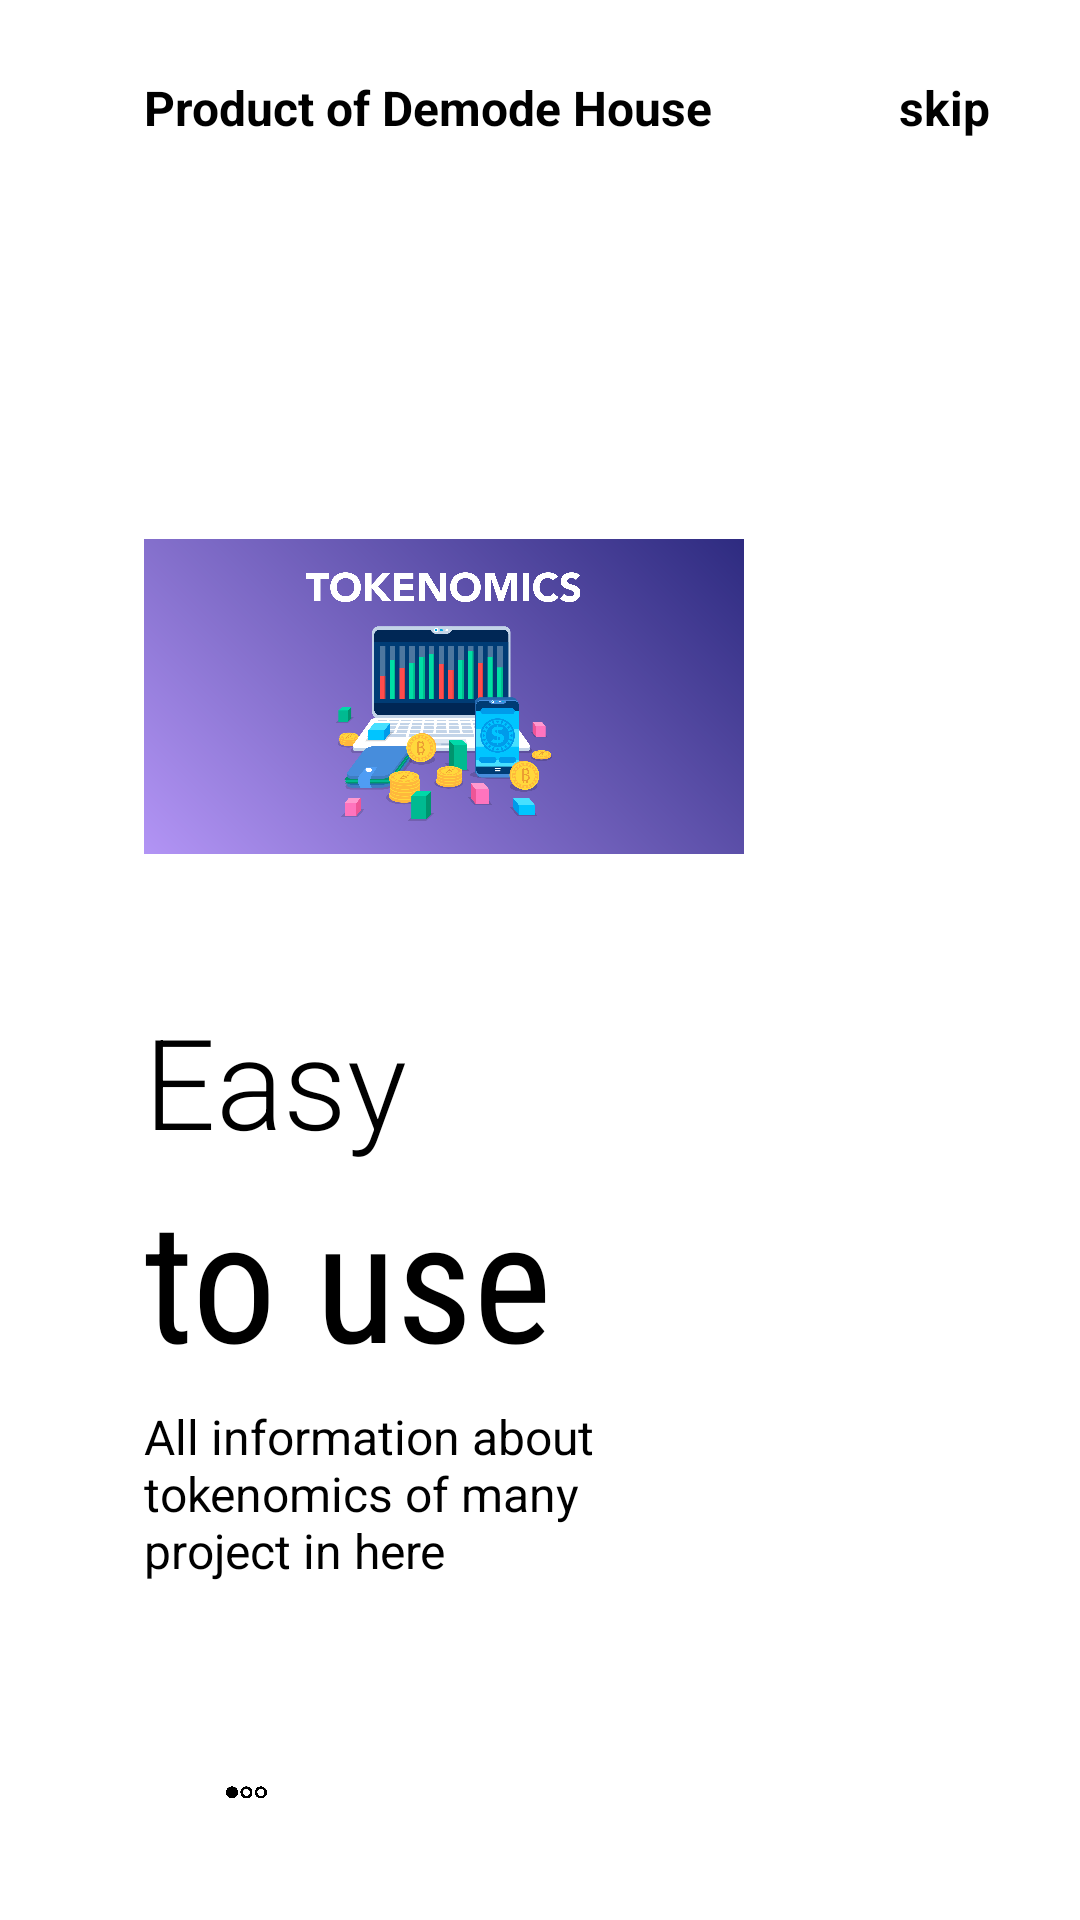

The Android layout XML behind this screen, and the referenced resources:
<!-- AndroidManifest.xml: application theme Apptheme -->
<!-- res/layout/fragment_on_boarding1.xml -->
<?xml version="1.0" encoding="utf-8"?>
<androidx.constraintlayout.widget.ConstraintLayout xmlns:android="http://schemas.android.com/apk/res/android"
    xmlns:app="http://schemas.android.com/apk/res-auto"
    android:layout_width="match_parent"
    android:layout_height="match_parent"
    android:background="@color/white">

    <ImageView
        android:id="@+id/imageView2"
        android:layout_width="200dp"
        android:layout_height="200dp"
        android:src="@drawable/tokenomics2"
        app:layout_constraintBottom_toBottomOf="parent"
        app:layout_constraintEnd_toEndOf="parent"
        app:layout_constraintHorizontal_bias="0.3"
        app:layout_constraintStart_toStartOf="parent"
        app:layout_constraintTop_toTopOf="parent"
        app:layout_constraintVertical_bias="0.3" />

    <TextView
        android:id="@+id/textView"
        android:layout_width="wrap_content"
        android:layout_height="wrap_content"
        android:layout_marginTop="25dp"
        android:text="Product of Demode House"
        android:textColor="@color/black"
        android:textSize="16dp"
        android:textStyle="bold"
        app:layout_constraintBottom_toTopOf="@+id/imageView2"

        app:layout_constraintEnd_toEndOf="parent"
        app:layout_constraintHorizontal_bias="0"
        app:layout_constraintStart_toStartOf="@+id/imageView2"
        app:layout_constraintTop_toTopOf="parent"
        app:layout_constraintVertical_bias="0" />

    <TextView
        android:layout_width="wrap_content"
        android:layout_height="wrap_content"
        android:text="skip"
        android:textSize="16dp"
        android:textStyle="bold"
        android:textColor="@color/black"
        app:layout_constraintHorizontal_bias="1"
        android:layout_marginRight="30dp"
        app:layout_constraintBottom_toBottomOf="@+id/textView"
        app:layout_constraintEnd_toEndOf="parent"
        app:layout_constraintStart_toEndOf="@+id/textView"
        app:layout_constraintTop_toTopOf="@+id/textView" />

    <TextView
        android:id="@+id/textView2"
        android:layout_width="wrap_content"
        android:layout_height="wrap_content"
        android:fontFamily="sans-serif-light"
        android:text="Easy"
        android:textSize="42sp"
        android:textColor="@color/black"
        app:layout_constraintBottom_toBottomOf="parent"
        app:layout_constraintEnd_toEndOf="parent"
        app:layout_constraintHorizontal_bias="0"
        app:layout_constraintStart_toStartOf="@+id/imageView2"
        app:layout_constraintTop_toBottomOf="@+id/imageView2"
        app:layout_constraintVertical_bias="0" />

    <TextView
        android:id="@+id/textView3"
        android:layout_width="wrap_content"
        android:layout_height="wrap_content"
        android:fontFamily="sans-serif-condensed"
        android:text="to use"
        android:textColor="@color/black"
        android:textSize="56sp"
        app:layout_constraintBottom_toBottomOf="parent"
        app:layout_constraintEnd_toEndOf="parent"
        app:layout_constraintHorizontal_bias="0"
        app:layout_constraintStart_toStartOf="@+id/textView2"
        app:layout_constraintTop_toBottomOf="@+id/textView2"
        app:layout_constraintVertical_bias="0" />

    <TextView
        android:id="@+id/textView4"
        android:layout_width="0dp"
        android:layout_height="0dp"
        android:layout_marginTop="5dp"
        android:text="All information about tokenomics of many project in here"
        android:textColor="@color/black"
        android:textSize="16sp"
        app:layout_constraintBottom_toBottomOf="parent"
        app:layout_constraintEnd_toEndOf="parent"
        app:layout_constraintHeight_percent="0.1"
        app:layout_constraintHorizontal_bias="0"
        app:layout_constraintStart_toStartOf="@+id/textView3"
        app:layout_constraintTop_toBottomOf="@+id/textView3"
        app:layout_constraintVertical_bias="0"
        app:layout_constraintWidth_percent="0.5" />

    <ImageView
        android:layout_width="50dp"
        android:layout_height="10dp"
        android:src="@drawable/dot1"
        app:layout_constraintVertical_bias="0.6"
        app:layout_constraintHorizontal_bias="0"
        android:layout_marginLeft="10dp"
        app:layout_constraintBottom_toBottomOf="parent"
        app:layout_constraintEnd_toEndOf="parent"
        app:layout_constraintStart_toStartOf="@+id/textView4"
        app:layout_constraintTop_toBottomOf="@+id/textView4" />


</androidx.constraintlayout.widget.ConstraintLayout>
<!-- resources referenced by this layout -->
<resources>
  <color name="black">#FF000000</color>
  <color name="white">#FFFFFFFF</color>
  <!-- drawable dot1: png bitmap (drawable, 3234 bytes) -->
  <!-- drawable tokenomics2: png bitmap (drawable, 623342 bytes) -->
  <style name="Apptheme" parent="Theme.AppCompat.Light.NoActionBar">
          <item name="colorPrimary">#ffff</item>
          <item name="colorAccent">#FF0000</item>
          <item name="android:statusBarColor" tools:ignore="NewApi">@color/colorDriver</item>
          <item name="android:windowLightStatusBar" tools:ignore="NewApi">true</item>
  
  
      </style>
  <color name="colorDriver">#BDBDBD</color>
</resources>
